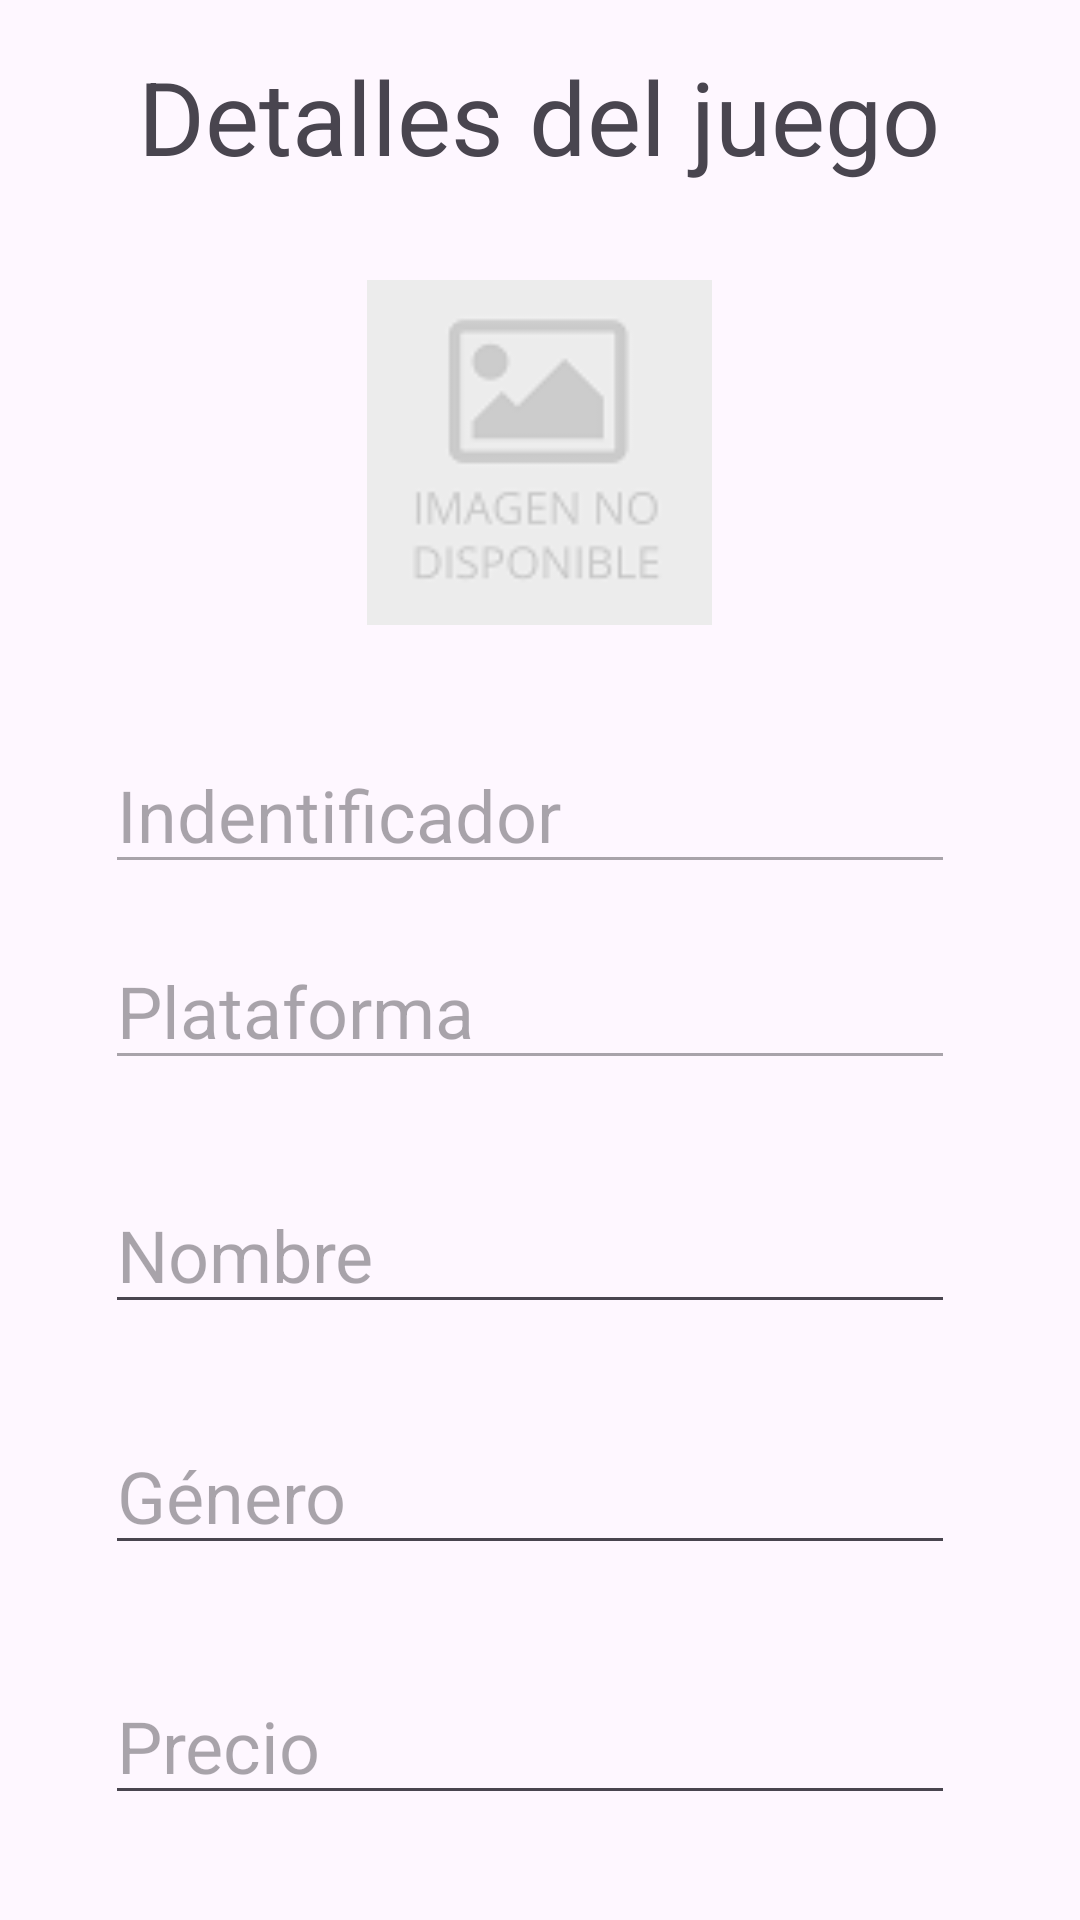

Reconstruct the res/layout file that produces this screen, plus the resources it refers to.
<!-- AndroidManifest.xml: application theme Theme.androidfirebase -->
<!-- res/layout/activity_editar_juego.xml -->
<?xml version="1.0" encoding="utf-8"?>
<androidx.constraintlayout.widget.ConstraintLayout xmlns:android="http://schemas.android.com/apk/res/android"
    xmlns:app="http://schemas.android.com/apk/res-auto"
    xmlns:tools="http://schemas.android.com/tools"
    android:layout_width="match_parent"
    android:layout_height="match_parent"
    tools:context=".EditarJuegoActivity">

    <TextView
        android:id="@+id/tvTitulo"
        android:layout_width="wrap_content"
        android:layout_height="wrap_content"
        android:layout_marginTop="16dp"
        android:text="Detalles del juego"
        android:textSize="34sp"
        app:layout_constraintEnd_toEndOf="parent"
        app:layout_constraintHorizontal_bias="0.497"
        app:layout_constraintStart_toStartOf="parent"
        app:layout_constraintTop_toTopOf="parent" />

    <ImageView
        android:id="@+id/ivDetalleImagen"
        android:layout_width="128dp"
        android:layout_height="115dp"
        android:layout_marginTop="32dp"
        android:contentDescription="Imagen juego"
        android:onClick="cambiar_imagen"
        app:layout_constraintEnd_toEndOf="parent"
        app:layout_constraintHorizontal_bias="0.498"
        app:layout_constraintStart_toStartOf="parent"
        app:layout_constraintTop_toBottomOf="@+id/tvTitulo"
        app:srcCompat="@drawable/juego" />

    <EditText
        android:id="@+id/edtDetalleIdentificador"
        android:layout_width="wrap_content"
        android:layout_height="wrap_content"
        android:layout_marginTop="37dp"
        android:ems="10"
        android:enabled="false"
        android:hint="Indentificador"
        android:inputType="text"
        android:textSize="24sp"
        app:layout_constraintEnd_toEndOf="parent"
        app:layout_constraintHorizontal_bias="0.458"
        app:layout_constraintStart_toStartOf="parent"
        app:layout_constraintTop_toBottomOf="@+id/ivDetalleImagen" />

    <EditText
        android:id="@+id/edtDetallePlataforma"
        android:layout_width="wrap_content"
        android:layout_height="wrap_content"
        android:layout_marginTop="16dp"
        android:ems="10"
        android:enabled="false"
        android:hint="Plataforma"
        android:inputType="text"
        android:textSize="24sp"
        app:layout_constraintEnd_toEndOf="parent"
        app:layout_constraintHorizontal_bias="0.458"
        app:layout_constraintStart_toStartOf="parent"
        app:layout_constraintTop_toBottomOf="@+id/edtDetalleIdentificador" />

    <EditText
        android:id="@+id/edtDetalleNombreJuego"
        android:layout_width="wrap_content"
        android:layout_height="wrap_content"
        android:layout_marginTop="32dp"
        android:ems="10"
        android:hint="Nombre"
        android:inputType="text"
        android:textSize="24sp"
        app:layout_constraintEnd_toEndOf="parent"
        app:layout_constraintHorizontal_bias="0.458"
        app:layout_constraintStart_toStartOf="parent"
        app:layout_constraintTop_toBottomOf="@+id/edtDetallePlataforma" />

    <EditText
        android:id="@+id/edtDetalleGenero"
        android:layout_width="wrap_content"
        android:layout_height="wrap_content"
        android:layout_marginTop="31dp"
        android:ems="10"
        android:hint="Género"
        android:inputType="text"
        android:textSize="24sp"
        app:layout_constraintEnd_toEndOf="parent"
        app:layout_constraintHorizontal_bias="0.458"
        app:layout_constraintStart_toStartOf="parent"
        app:layout_constraintTop_toBottomOf="@+id/edtDetalleNombreJuego" />

    <EditText
        android:id="@+id/edtDetallePrecioVenta"
        android:layout_width="wrap_content"
        android:layout_height="wrap_content"
        android:layout_marginTop="34dp"
        android:ems="10"
        android:hint="Precio"
        android:inputType="number|numberDecimal"
        android:textSize="24sp"
        app:layout_constraintEnd_toEndOf="parent"
        app:layout_constraintHorizontal_bias="0.458"
        app:layout_constraintStart_toStartOf="parent"
        app:layout_constraintTop_toBottomOf="@+id/edtDetalleGenero" />

    <Button
        android:id="@+id/btnDetalleEditar"
        android:layout_width="wrap_content"
        android:layout_height="wrap_content"
        android:layout_marginStart="16dp"
        android:layout_marginTop="43dp"
        android:onClick="editar_detalles"
        android:text="Modificar juego"
        app:layout_constraintStart_toStartOf="parent"
        app:layout_constraintTop_toBottomOf="@+id/edtDetallePrecioVenta" />

    <Button
        android:id="@+id/btnDetalleEliminar"
        android:layout_width="wrap_content"
        android:layout_height="wrap_content"
        android:layout_marginStart="203dp"
        android:layout_marginTop="43dp"
        android:layout_marginEnd="16dp"
        android:onClick="borrar_detalles"
        android:text="Eliminar juego"
        app:layout_constraintEnd_toEndOf="parent"
        app:layout_constraintTop_toBottomOf="@+id/edtDetallePrecioVenta" />

</androidx.constraintlayout.widget.ConstraintLayout>
<!-- resources referenced by this layout -->
<resources>
  <!-- drawable juego: png bitmap (drawable, 3361 bytes) -->
  <style name="Theme.androidfirebase" parent="Base.Theme.androidfirebase" />
  <style name="Base.Theme.androidfirebase" parent="Theme.Material3.DayNight.NoActionBar" />
</resources>
